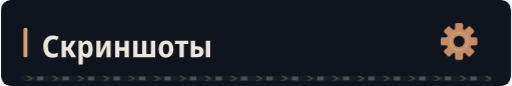
t = 0.00 s
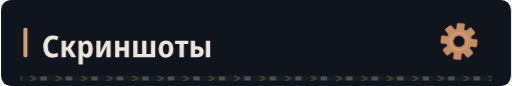
t = 3.41 s
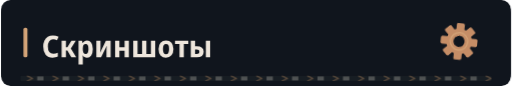
t = 6.41 s
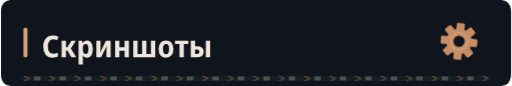
t = 9.41 s

The animated SVG that drew these frames (rendered in a browser with its animation timeline set to each time). Animation: 4 CSS @keyframes rules; frames cover the first 9.41 s, repeats indefinitely.

<svg xmlns="http://www.w3.org/2000/svg" width="640" height="108" viewBox="0 0 640 108" role="img"><defs><clipPath id="motion-frame"><rect x="1.0" y="1.0" width="638.0" height="106.0" rx="14" /></clipPath><clipPath id="motion-belt"><rect x="24.0" y="95.0" width="592.0" height="7" rx="1" /></clipPath><linearGradient id="motion-sheen" x1="0" y1="0" x2="1" y2=".2"><stop offset="0" stop-color="#e2c6a4" stop-opacity="0" /><stop offset=".46" stop-color="#e2c6a4" stop-opacity="0" /><stop offset=".5" stop-color="#e2c6a4" stop-opacity=".11" /><stop offset=".54" stop-color="#e2c6a4" stop-opacity="0" /><stop offset="1" stop-color="#e2c6a4" stop-opacity="0" /></linearGradient></defs><style>
@keyframes profile-belt { to { transform: translateX(32px); } }
@keyframes profile-sheen { to { transform: translateX(1920px); } }
@keyframes profile-gear { to { transform: rotate(360deg); } }
@keyframes profile-signal { 0%,100% { opacity: .35; } 50% { opacity: .85; } }
.profile-conveyor { animation: profile-belt 1.6s linear infinite; }
.profile-sheen { animation: profile-sheen 9s linear infinite; animation-delay: -3.41s; }
.profile-gear { transform-origin: 0px 0px; animation: profile-gear 24s linear infinite; }
.profile-signal { animation: profile-signal 6s cubic-bezier(.77,0,.175,1) infinite; animation-delay: -3.41s; }
@media (prefers-reduced-motion: reduce) {
 .profile-conveyor, .profile-sheen, .profile-gear, .profile-signal { animation: none; }
 .profile-sheen { opacity: 0; }
}
</style><title>Скриншоты</title><rect width="640" height="108" rx="16" fill="#0d1117" /><g clip-path="url(#motion-frame)" pointer-events="none"><rect x="-640.0" y="0.0" width="640.0" height="108.0" fill="url(#motion-sheen)" class="profile-sheen" /></g><rect width="640" height="108" rx="12" fill="#10151d" /><rect x="28" y="35" width="5" height="37" rx="2" fill="#d4a478" /><g transform="translate(51 72) scale(0.038 -0.038)" fill="#eee6dc"><path transform="translate(0 0)" d="M358 -10Q207 -10 127.5 86.0Q48 182 48 354Q48 469 86.5 552.0Q125 635 197.0 679.5Q269 724 369 724Q417 724 464.0 713.5Q511 703 555 681L505 565Q436 599 376 599Q292 599 247.0 535.5Q202 472 202 354Q202 116 383 116Q453 116 530 151V25Q493 8 448.5 -1.0Q404 -10 358 -10Z" /><path transform="translate(585 0)" d="M71 0V546H213V335H262L394 546H540L376 288L552 0H392L261 222H213V0Z" /><path transform="translate(1141 0)" d="M74 -240V546H188L208 475H215Q238 513 272.0 534.5Q306 556 356 556Q442 556 494.0 483.5Q546 411 546 273Q546 136 493.5 63.0Q441 -10 355 -10Q304 -10 270.5 11.0Q237 32 215 64H208Q215 16 215 -16V-240ZM313 107Q402 107 402 274Q402 358 380.5 399.5Q359 441 312 441Q260 441 238.0 404.0Q216 367 215 290V269Q215 189 237.0 148.0Q259 107 313 107Z" /><path transform="translate(1730 0)" d="M74 0V546H211V345Q211 314 209.0 278.0Q207 242 204.0 211.0Q201 180 198 163H202L389 546H546V0H408V207Q408 258 412.0 305.0Q416 352 419 376H415L231 0Z" /><path transform="translate(2350 0)" d="M74 0V546H215V332H387V546H528V0H387V220H215V0Z" /><path transform="translate(2952 0)" d="M71 0V546H213V113H363V546H505V113H655V546H797V0Z" /><path transform="translate(3820 0)" d="M285 -10Q170 -10 105.0 64.5Q40 139 40 274Q40 407 106.0 481.5Q172 556 288 556Q403 556 467.0 482.0Q531 408 531 274Q531 140 466.0 65.0Q401 -10 285 -10ZM286 103Q339 103 363.0 144.0Q387 185 387 274Q387 363 363.0 403.5Q339 444 286 444Q234 444 209.5 403.0Q185 362 185 274Q185 186 209.5 144.5Q234 103 286 103Z" /><path transform="translate(4392 0)" d="M160 0V437H11V546H451V437H302V0Z" /><path transform="translate(4853 0)" d="M71 0V546H214L213 367H270Q498 367 498 185Q498 95 441.0 47.5Q384 0 272 0ZM569 0V546H711V0ZM213 111H265Q355 111 355 184Q355 258 264 258H213Z" /></g><g transform="translate(575 52) scale(1)"><g class="profile-gear" fill="#c58d66"><rect x="-5" y="-23" width="10" height="15" rx="2" transform="rotate(0)" /><rect x="-5" y="-23" width="10" height="15" rx="2" transform="rotate(45)" /><rect x="-5" y="-23" width="10" height="15" rx="2" transform="rotate(90)" /><rect x="-5" y="-23" width="10" height="15" rx="2" transform="rotate(135)" /><rect x="-5" y="-23" width="10" height="15" rx="2" transform="rotate(180)" /><rect x="-5" y="-23" width="10" height="15" rx="2" transform="rotate(225)" /><rect x="-5" y="-23" width="10" height="15" rx="2" transform="rotate(270)" /><rect x="-5" y="-23" width="10" height="15" rx="2" transform="rotate(315)" /><circle r="16" /><circle r="7" fill="#10151d" /><circle r="11" fill="none" stroke="#d4a478" stroke-width="1.5" /></g></g><g clip-path="url(#motion-belt)" pointer-events="none"><rect x="24.0" y="95.0" width="592.0" height="7" fill="#171d23" /><g class="profile-conveyor"><path d="M-32 95l7 3.5 -7 3.5" fill="none" stroke="#9e7956" stroke-width="1.5" opacity=".55" /><rect x="-19.0" y="96.0" width="8" height="5" fill="#a5a29b" opacity=".4" /><path d="M0 95l7 3.5 -7 3.5" fill="none" stroke="#9e7956" stroke-width="1.5" opacity=".55" /><rect x="13.0" y="96.0" width="8" height="5" fill="#a5a29b" opacity=".4" /><path d="M32 95l7 3.5 -7 3.5" fill="none" stroke="#9e7956" stroke-width="1.5" opacity=".55" /><rect x="45.0" y="96.0" width="8" height="5" fill="#a5a29b" opacity=".4" /><path d="M64 95l7 3.5 -7 3.5" fill="none" stroke="#9e7956" stroke-width="1.5" opacity=".55" /><rect x="77.0" y="96.0" width="8" height="5" fill="#a5a29b" opacity=".4" /><path d="M96 95l7 3.5 -7 3.5" fill="none" stroke="#9e7956" stroke-width="1.5" opacity=".55" /><rect x="109.0" y="96.0" width="8" height="5" fill="#a5a29b" opacity=".4" /><path d="M128 95l7 3.5 -7 3.5" fill="none" stroke="#9e7956" stroke-width="1.5" opacity=".55" /><rect x="141.0" y="96.0" width="8" height="5" fill="#a5a29b" opacity=".4" /><path d="M160 95l7 3.5 -7 3.5" fill="none" stroke="#9e7956" stroke-width="1.5" opacity=".55" /><rect x="173.0" y="96.0" width="8" height="5" fill="#a5a29b" opacity=".4" /><path d="M192 95l7 3.5 -7 3.5" fill="none" stroke="#9e7956" stroke-width="1.5" opacity=".55" /><rect x="205.0" y="96.0" width="8" height="5" fill="#a5a29b" opacity=".4" /><path d="M224 95l7 3.5 -7 3.5" fill="none" stroke="#9e7956" stroke-width="1.5" opacity=".55" /><rect x="237.0" y="96.0" width="8" height="5" fill="#a5a29b" opacity=".4" /><path d="M256 95l7 3.5 -7 3.5" fill="none" stroke="#9e7956" stroke-width="1.5" opacity=".55" /><rect x="269.0" y="96.0" width="8" height="5" fill="#a5a29b" opacity=".4" /><path d="M288 95l7 3.5 -7 3.5" fill="none" stroke="#9e7956" stroke-width="1.5" opacity=".55" /><rect x="301.0" y="96.0" width="8" height="5" fill="#a5a29b" opacity=".4" /><path d="M320 95l7 3.5 -7 3.5" fill="none" stroke="#9e7956" stroke-width="1.5" opacity=".55" /><rect x="333.0" y="96.0" width="8" height="5" fill="#a5a29b" opacity=".4" /><path d="M352 95l7 3.5 -7 3.5" fill="none" stroke="#9e7956" stroke-width="1.5" opacity=".55" /><rect x="365.0" y="96.0" width="8" height="5" fill="#a5a29b" opacity=".4" /><path d="M384 95l7 3.5 -7 3.5" fill="none" stroke="#9e7956" stroke-width="1.5" opacity=".55" /><rect x="397.0" y="96.0" width="8" height="5" fill="#a5a29b" opacity=".4" /><path d="M416 95l7 3.5 -7 3.5" fill="none" stroke="#9e7956" stroke-width="1.5" opacity=".55" /><rect x="429.0" y="96.0" width="8" height="5" fill="#a5a29b" opacity=".4" /><path d="M448 95l7 3.5 -7 3.5" fill="none" stroke="#9e7956" stroke-width="1.5" opacity=".55" /><rect x="461.0" y="96.0" width="8" height="5" fill="#a5a29b" opacity=".4" /><path d="M480 95l7 3.5 -7 3.5" fill="none" stroke="#9e7956" stroke-width="1.5" opacity=".55" /><rect x="493.0" y="96.0" width="8" height="5" fill="#a5a29b" opacity=".4" /><path d="M512 95l7 3.5 -7 3.5" fill="none" stroke="#9e7956" stroke-width="1.5" opacity=".55" /><rect x="525.0" y="96.0" width="8" height="5" fill="#a5a29b" opacity=".4" /><path d="M544 95l7 3.5 -7 3.5" fill="none" stroke="#9e7956" stroke-width="1.5" opacity=".55" /><rect x="557.0" y="96.0" width="8" height="5" fill="#a5a29b" opacity=".4" /><path d="M576 95l7 3.5 -7 3.5" fill="none" stroke="#9e7956" stroke-width="1.5" opacity=".55" /><rect x="589.0" y="96.0" width="8" height="5" fill="#a5a29b" opacity=".4" /><path d="M608 95l7 3.5 -7 3.5" fill="none" stroke="#9e7956" stroke-width="1.5" opacity=".55" /><rect x="621.0" y="96.0" width="8" height="5" fill="#a5a29b" opacity=".4" /><path d="M640 95l7 3.5 -7 3.5" fill="none" stroke="#9e7956" stroke-width="1.5" opacity=".55" /><rect x="653.0" y="96.0" width="8" height="5" fill="#a5a29b" opacity=".4" /></g></g></svg>
